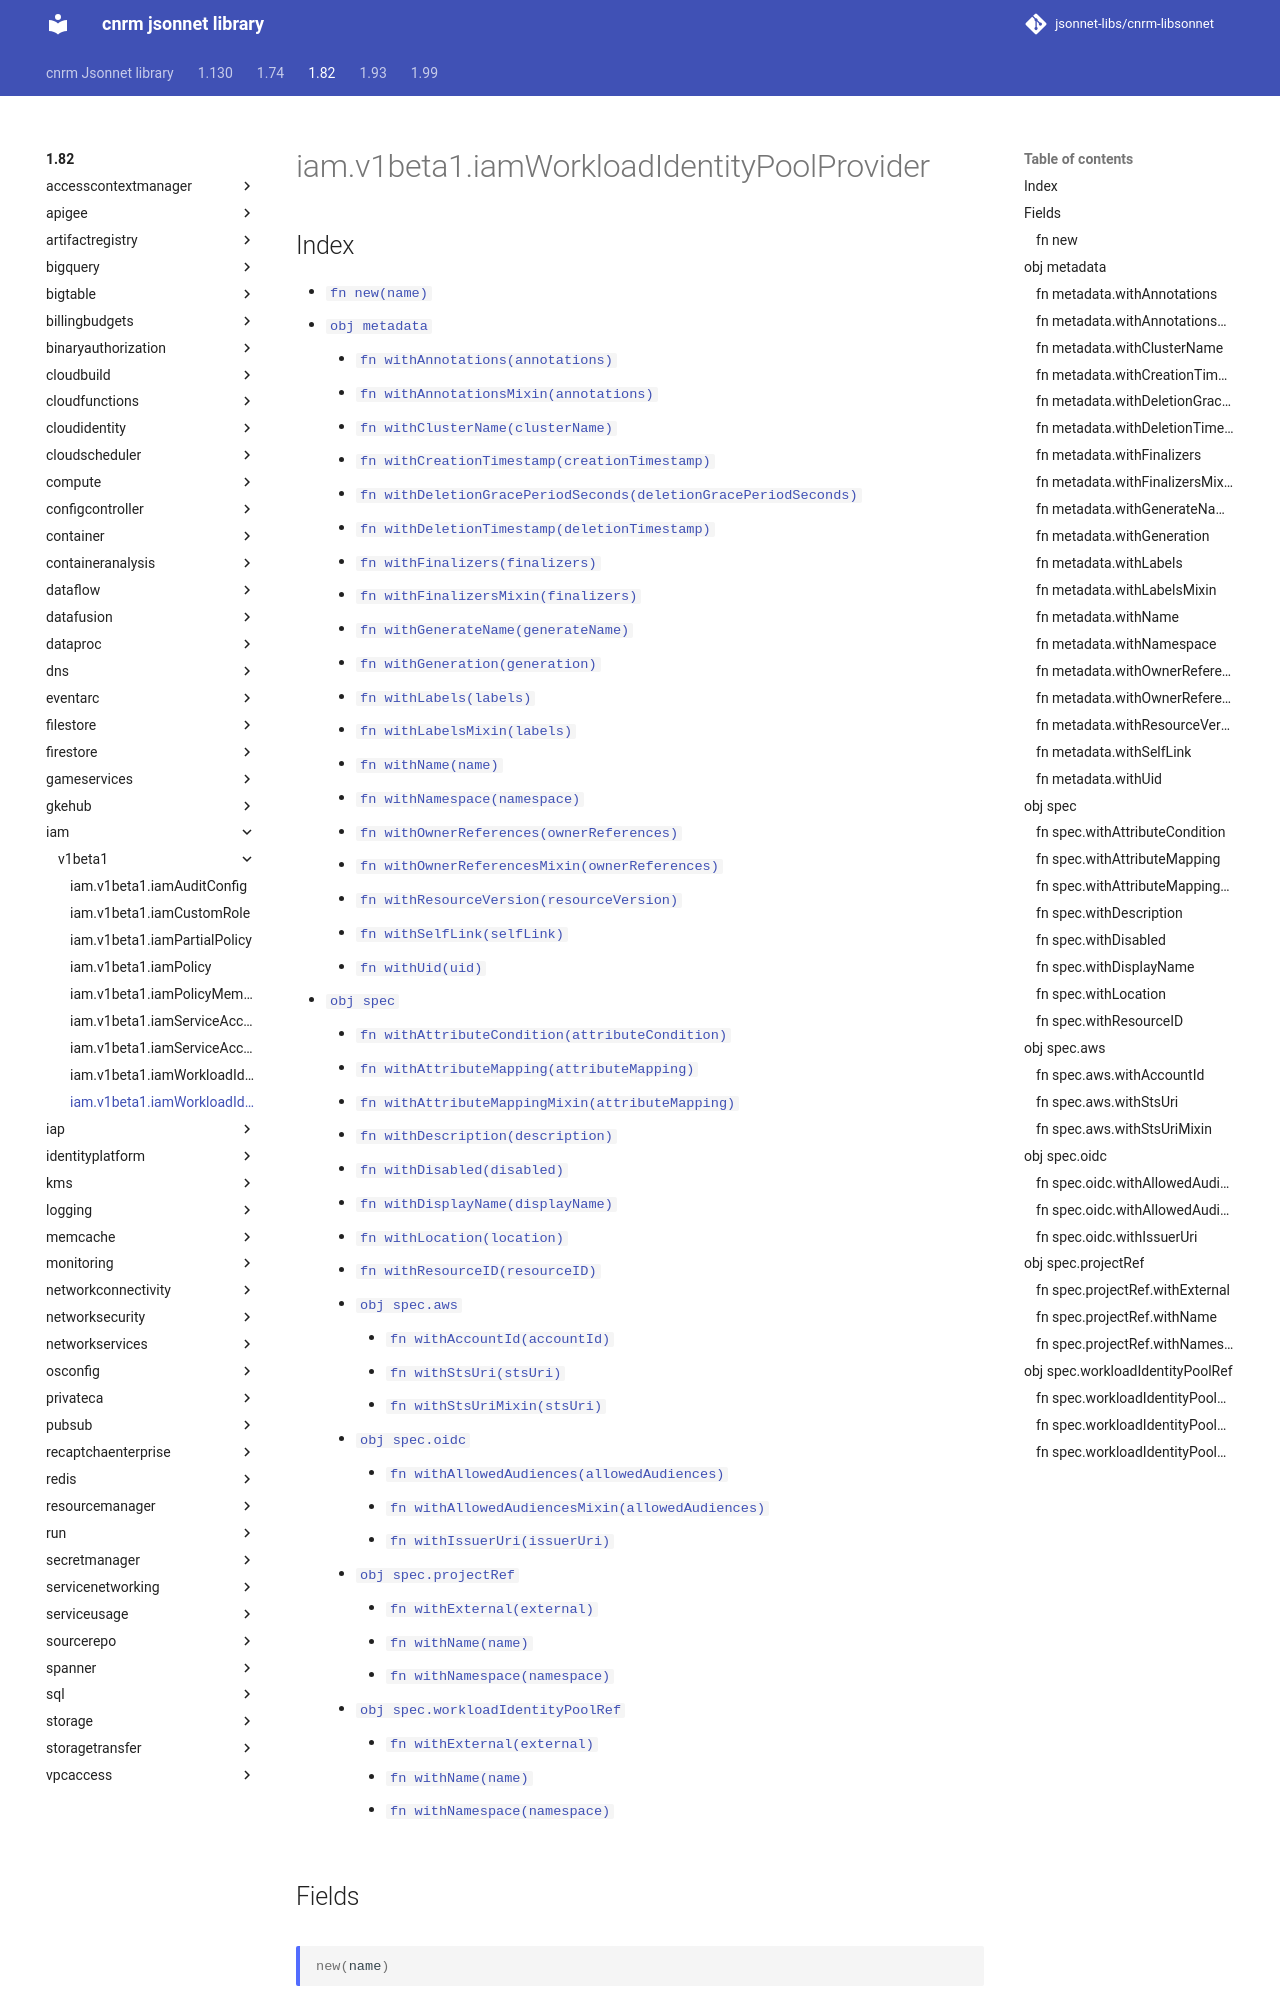

repository: jsonnet-libs/cnrm-libsonnet · page: 1.82/iam/v1beta1/iamWorkloadIdentityPoolProvider/index.html · generator: mkdocs

---
permalink: /1.82/iam/v1beta1/iamWorkloadIdentityPoolProvider/
---

# iam.v1beta1.iamWorkloadIdentityPoolProvider



## Index

* [`fn new(name)`](#fn-new)
* [`obj metadata`](#obj-metadata)
  * [`fn withAnnotations(annotations)`](#fn-metadatawithannotations)
  * [`fn withAnnotationsMixin(annotations)`](#fn-metadatawithannotationsmixin)
  * [`fn withClusterName(clusterName)`](#fn-metadatawithclustername)
  * [`fn withCreationTimestamp(creationTimestamp)`](#fn-metadatawithcreationtimestamp)
  * [`fn withDeletionGracePeriodSeconds(deletionGracePeriodSeconds)`](#fn-metadatawithdeletiongraceperiodseconds)
  * [`fn withDeletionTimestamp(deletionTimestamp)`](#fn-metadatawithdeletiontimestamp)
  * [`fn withFinalizers(finalizers)`](#fn-metadatawithfinalizers)
  * [`fn withFinalizersMixin(finalizers)`](#fn-metadatawithfinalizersmixin)
  * [`fn withGenerateName(generateName)`](#fn-metadatawithgeneratename)
  * [`fn withGeneration(generation)`](#fn-metadatawithgeneration)
  * [`fn withLabels(labels)`](#fn-metadatawithlabels)
  * [`fn withLabelsMixin(labels)`](#fn-metadatawithlabelsmixin)
  * [`fn withName(name)`](#fn-metadatawithname)
  * [`fn withNamespace(namespace)`](#fn-metadatawithnamespace)
  * [`fn withOwnerReferences(ownerReferences)`](#fn-metadatawithownerreferences)
  * [`fn withOwnerReferencesMixin(ownerReferences)`](#fn-metadatawithownerreferencesmixin)
  * [`fn withResourceVersion(resourceVersion)`](#fn-metadatawithresourceversion)
  * [`fn withSelfLink(selfLink)`](#fn-metadatawithselflink)
  * [`fn withUid(uid)`](#fn-metadatawithuid)
* [`obj spec`](#obj-spec)
  * [`fn withAttributeCondition(attributeCondition)`](#fn-specwithattributecondition)
  * [`fn withAttributeMapping(attributeMapping)`](#fn-specwithattributemapping)
  * [`fn withAttributeMappingMixin(attributeMapping)`](#fn-specwithattributemappingmixin)
  * [`fn withDescription(description)`](#fn-specwithdescription)
  * [`fn withDisabled(disabled)`](#fn-specwithdisabled)
  * [`fn withDisplayName(displayName)`](#fn-specwithdisplayname)
  * [`fn withLocation(location)`](#fn-specwithlocation)
  * [`fn withResourceID(resourceID)`](#fn-specwithresourceid)
  * [`obj spec.aws`](#obj-specaws)
    * [`fn withAccountId(accountId)`](#fn-specawswithaccountid)
    * [`fn withStsUri(stsUri)`](#fn-specawswithstsuri)
    * [`fn withStsUriMixin(stsUri)`](#fn-specawswithstsurimixin)
  * [`obj spec.oidc`](#obj-specoidc)
    * [`fn withAllowedAudiences(allowedAudiences)`](#fn-specoidcwithallowedaudiences)
    * [`fn withAllowedAudiencesMixin(allowedAudiences)`](#fn-specoidcwithallowedaudiencesmixin)
    * [`fn withIssuerUri(issuerUri)`](#fn-specoidcwithissueruri)
  * [`obj spec.projectRef`](#obj-specprojectref)
    * [`fn withExternal(external)`](#fn-specprojectrefwithexternal)
    * [`fn withName(name)`](#fn-specprojectrefwithname)
    * [`fn withNamespace(namespace)`](#fn-specprojectrefwithnamespace)
  * [`obj spec.workloadIdentityPoolRef`](#obj-specworkloadidentitypoolref)
    * [`fn withExternal(external)`](#fn-specworkloadidentitypoolrefwithexternal)
    * [`fn withName(name)`](#fn-specworkloadidentitypoolrefwithname)
    * [`fn withNamespace(namespace)`](#fn-specworkloadidentitypoolrefwithnamespace)

## Fields

### fn new

```ts
new(name)
```

new returns an instance of IAMWorkloadIdentityPoolProvider

## obj metadata

"ObjectMeta is metadata that all persisted resources must have, which includes all objects users must create."
